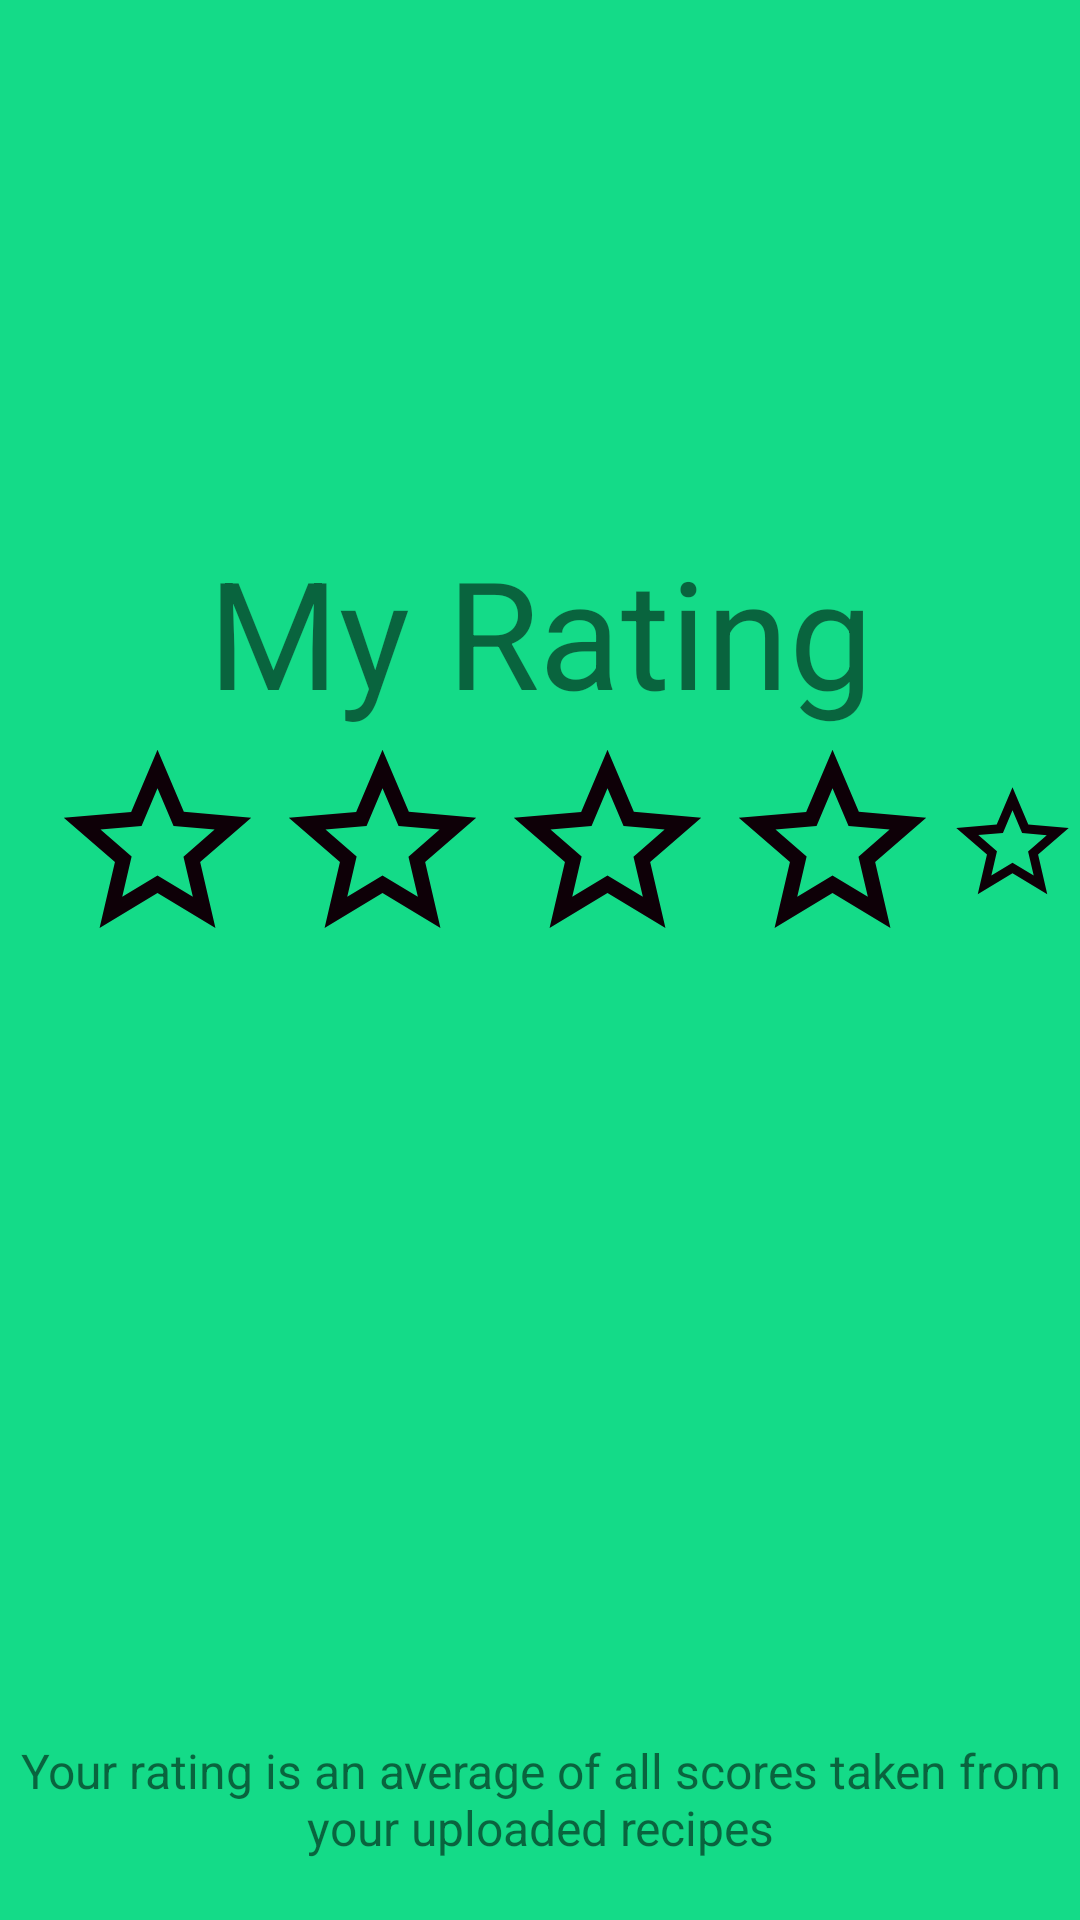

Produce the Android XML layout that renders to this screen, including the resource entries it uses.
<!-- AndroidManifest.xml: application theme Theme.Finalyearproject -->
<!-- res/layout/fragment_my_rating.xml -->
<?xml version="1.0" encoding="utf-8"?>
<RelativeLayout xmlns:android="http://schemas.android.com/apk/res/android"
    xmlns:tools="http://schemas.android.com/tools"
    android:layout_width="match_parent"
    android:layout_height="match_parent"
    tools:context=".fragments.MyRatingFragment">


    <TextView
        android:id="@+id/myRatingUsername"
        android:layout_width="match_parent"
        android:layout_height="wrap_content"
        android:layout_alignParentStart="true"
        android:layout_alignParentTop="true"
        android:layout_alignParentEnd="true"
        android:layout_marginStart="2dp"
        android:layout_marginTop="150sp"
        android:layout_marginEnd="2dp"
        android:gravity="center"
        android:textSize="20sp" />

    <TextView
        android:id="@+id/myRatingHeader"
        android:layout_width="match_parent"
        android:layout_height="wrap_content"
        android:layout_below="@id/myRatingUsername"
        android:gravity="center"
        android:text="@string/my_rating"
        android:textSize="50sp" />

    <LinearLayout
        android:id="@+id/starRatingLayout"
        android:layout_below="@id/myRatingHeader"
        android:layout_width="match_parent"
        android:layout_height="wrap_content"
        android:layout_marginStart="15sp">

        <ImageView
            android:id="@+id/myRatingStar1"
            android:layout_width="wrap_content"
            android:layout_height="wrap_content"
            android:src="@drawable/ic_large_outline_star"/>

        <ImageView
            android:id="@+id/myRatingStar2"
            android:layout_width="wrap_content"
            android:layout_height="wrap_content"
            android:src="@drawable/ic_large_outline_star"/>

        <ImageView
            android:id="@+id/myRatingStar3"
            android:layout_width="wrap_content"
            android:layout_height="wrap_content"
            android:src="@drawable/ic_large_outline_star"/>

        <ImageView
            android:id="@+id/myRatingStar4"
            android:layout_width="wrap_content"
            android:layout_height="wrap_content"
            android:src="@drawable/ic_large_outline_star"/>

        <ImageView
            android:id="@+id/myRatingStar5"
            android:layout_width="wrap_content"
            android:layout_height="wrap_content"
            android:src="@drawable/ic_large_outline_star"/>
    </LinearLayout>

    <TextView
        android:id="@+id/noRatingText"
        android:layout_below="@id/starRatingLayout"
        android:layout_width="match_parent"
        android:layout_height="wrap_content"
        android:gravity="center"
        android:textSize="16sp"
        android:text="@string/you_currently_do_not_have_any_ratings"
        android:visibility="invisible"/>

    <TextView
        android:id="@+id/myRatingSubtext"
        android:layout_width="match_parent"
        android:layout_height="wrap_content"
        android:layout_alignParentBottom="true"
        android:layout_marginBottom="20sp"
        android:gravity="center"
        android:text="@string/your_rating_is_an_average_of_all_scores_taken_from_your_uploaded_recipes"
        android:textSize="16sp" />

</RelativeLayout>
<!-- resources referenced by this layout -->
<resources>
  <!-- drawable ic_large_outline_star (drawable) -->
  <vector android:height="75sp" android:tint="#0E0007"
      android:viewportHeight="24" android:viewportWidth="24"
      android:width="75sp" xmlns:android="http://schemas.android.com/apk/res/android">
      <path android:fillColor="@android:color/white" android:pathData="M22,9.24l-7.19,-0.62L12,2 9.19,8.63 2,9.24l5.46,4.73L5.82,21 12,17.27 18.18,21l-1.63,-7.03L22,9.24zM12,15.4l-3.76,2.27 1,-4.28 -3.32,-2.88 4.38,-0.38L12,6.1l1.71,4.04 4.38,0.38 -3.32,2.88 1,4.28L12,15.4z"/>
  </vector>
  <string name="my_rating">My Rating</string>
  <string name="you_currently_do_not_have_any_ratings">You currently do not have any ratings</string>
  <string name="your_rating_is_an_average_of_all_scores_taken_from_your_uploaded_recipes">Your rating is an average of all scores taken from your uploaded recipes</string>
  <style name="Theme.Finalyearproject" parent="Theme.MaterialComponents.DayNight.NoActionBar">
          
          <item name="colorPrimary">@color/teal_200</item>
          <item name="colorPrimaryVariant">@color/teal_700</item>
          <item name="colorOnPrimary">@color/white</item>
          
          <item name="colorSecondary">@color/teal_200</item>
          <item name="colorSecondaryVariant">@color/teal_700</item>
          <item name="colorOnSecondary">@color/black</item>
          
          <item name="android:statusBarColor" tools:targetApi="l">?attr/colorPrimaryVariant</item>
          
          <item name="android:windowBackground">@color/background_green</item>
          <item name="android:textColorHint">@color/black</item>
      </style>
  <color name="teal_200">#FF03DAC5</color>
  <color name="teal_700">#FF018786</color>
  <color name="white">#FFFFFFFF</color>
  <color name="black">#FF000000</color>
  <color name="background_green">#14db88</color>
</resources>
